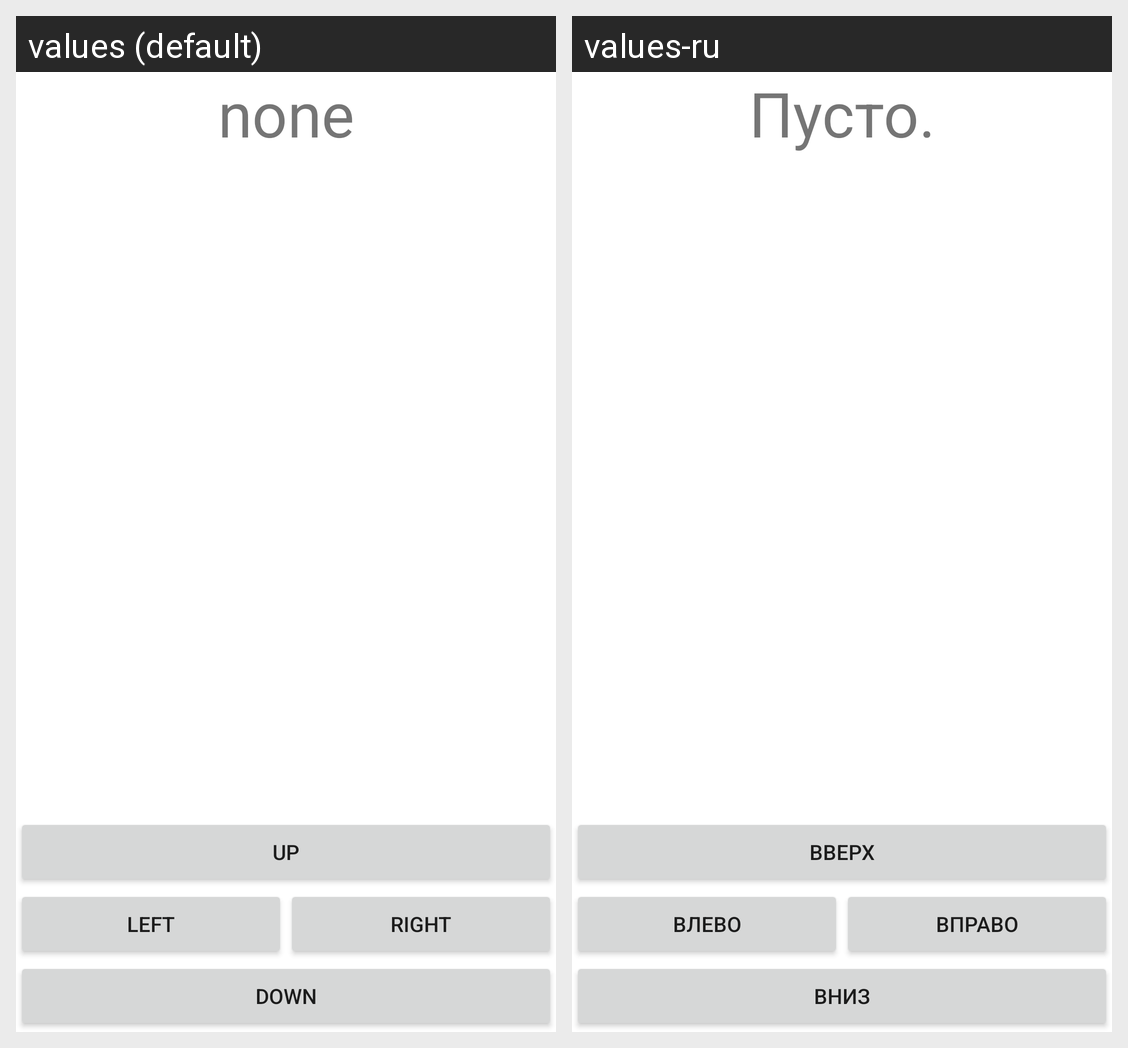

Locale-by-locale string values for the Android screen shown in this grid:
Android screen res/layout/main_game.xml rendered under 2 locales, left to right: values (default), values-ru. Device: Nexus 5 (rendered at 1080×1920; each locale shown at half size, 540×960, under a caption strip naming it); theme Theme.2048.
Strings drawn on this screen, with the default value and each locale's value (text and hints the layout hard-codes, and strings that could not be matched under every locale, appear in the picture but are not listed):

temp
  values: none
  values-ru: Пусто.

up
  values: up
  values-ru: вверх

left
  values: left
  values-ru: влево

right
  values: right
  values-ru: вправо

down
  values: down
  values-ru: вниз
